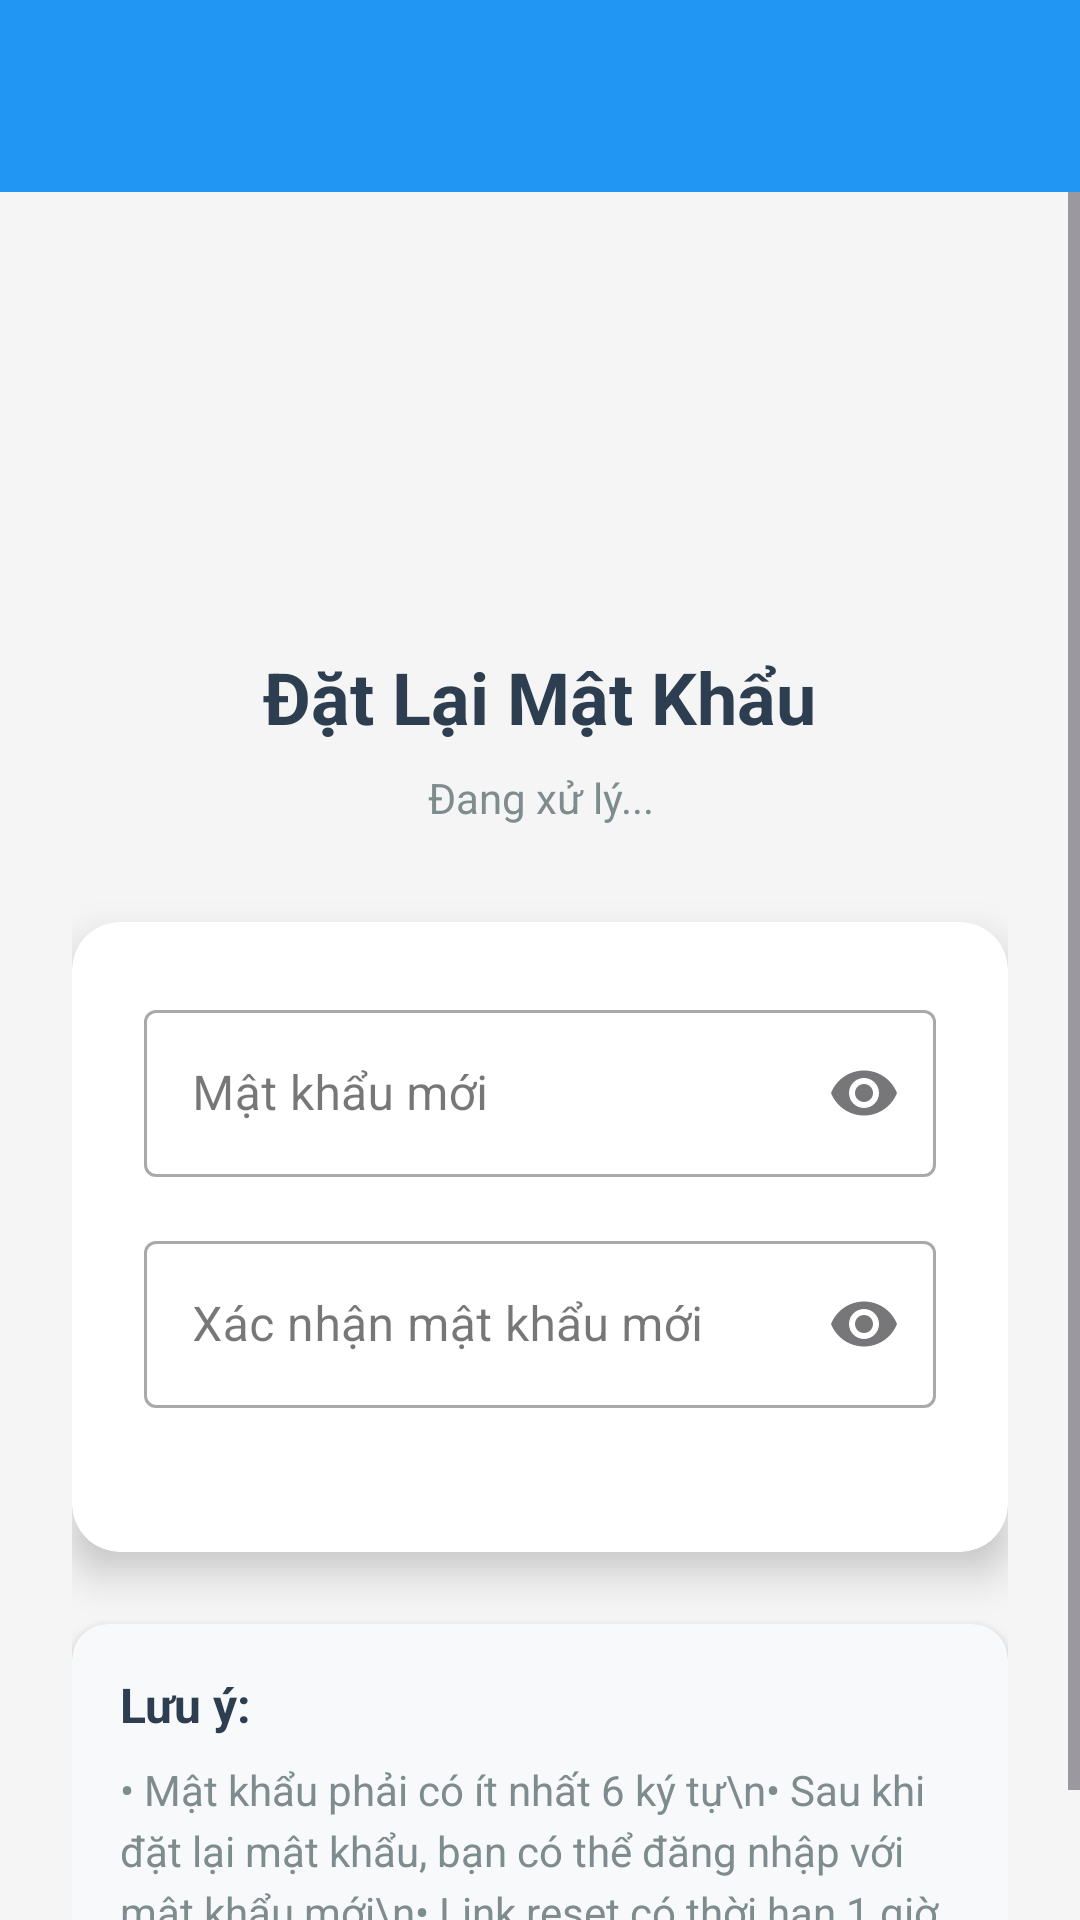

Produce the Android XML layout that renders to this screen, including the resource entries it uses.
<!-- AndroidManifest.xml: activity theme Theme.NguyenTuanThanh_705105110 -->
<!-- res/layout/activity_reset_password.xml -->
<?xml version="1.0" encoding="utf-8"?>
<LinearLayout xmlns:android="http://schemas.android.com/apk/res/android"
    xmlns:app="http://schemas.android.com/apk/res-auto"
    android:layout_width="match_parent"
    android:layout_height="match_parent"
    android:orientation="vertical"
    android:background="@color/colorBackground">

    
    <androidx.appcompat.widget.Toolbar
        android:id="@+id/toolbar"
        android:layout_width="match_parent"
        android:layout_height="?attr/actionBarSize"
        android:background="@color/colorPrimary"
        android:elevation="4dp"
        android:theme="@style/ThemeOverlay.AppCompat.Dark.ActionBar"
        app:popupTheme="@style/ThemeOverlay.AppCompat.Light" />

    
    <ScrollView
        android:layout_width="match_parent"
        android:layout_height="match_parent"
        android:fillViewport="true">

        <LinearLayout
            android:layout_width="match_parent"
            android:layout_height="wrap_content"
            android:orientation="vertical"
            android:padding="24dp"
            android:gravity="center_horizontal">

            
            <LinearLayout
                android:layout_width="match_parent"
                android:layout_height="wrap_content"
                android:orientation="vertical"
                android:gravity="center"
                android:layout_marginTop="32dp"
                android:layout_marginBottom="32dp">

                <ImageView
                    android:layout_width="80dp"
                    android:layout_height="80dp"
                    android:src="@drawable/ic_lock"
                    android:background="@drawable/circle_background"
                    android:padding="20dp"
                    android:layout_marginBottom="16dp" />

                <TextView
                    android:layout_width="wrap_content"
                    android:layout_height="wrap_content"
                    android:text="Đặt Lại Mật Khẩu"
                    android:textSize="24sp"
                    android:textStyle="bold"
                    android:textColor="@color/textPrimary"
                    android:layout_marginBottom="8dp" />

                <TextView
                    android:id="@+id/tv_status"
                    android:layout_width="wrap_content"
                    android:layout_height="wrap_content"
                    android:text="Đang xử lý..."
                    android:textSize="14sp"
                    android:textColor="@color/textSecondary"
                    android:gravity="center" />

            </LinearLayout>

            
            <androidx.cardview.widget.CardView
                android:layout_width="match_parent"
                android:layout_height="wrap_content"
                android:layout_marginBottom="24dp"
                app:cardCornerRadius="16dp"
                app:cardElevation="8dp"
                app:cardBackgroundColor="@color/white">

                <LinearLayout
                    android:layout_width="match_parent"
                    android:layout_height="wrap_content"
                    android:orientation="vertical"
                    android:padding="24dp">

                    
                    <com.google.android.material.textfield.TextInputLayout
                        android:id="@+id/password_input_layout"
                        android:layout_width="match_parent"
                        android:layout_height="wrap_content"
                        android:layout_marginBottom="16dp"
                        app:startIconDrawable="@drawable/ic_lock"
                        app:startIconTint="@color/colorPrimary"
                        app:endIconMode="password_toggle"
                        style="@style/Widget.MaterialComponents.TextInputLayout.OutlinedBox">

                        <com.google.android.material.textfield.TextInputEditText
                            android:id="@+id/et_new_password"
                            android:layout_width="match_parent"
                            android:layout_height="wrap_content"
                            android:hint="Mật khẩu mới"
                            android:inputType="textPassword"
                            android:selectAllOnFocus="true" />

                    </com.google.android.material.textfield.TextInputLayout>

                    
                    <com.google.android.material.textfield.TextInputLayout
                        android:id="@+id/confirm_password_input_layout"
                        android:layout_width="match_parent"
                        android:layout_height="wrap_content"
                        android:layout_marginBottom="24dp"
                        app:startIconDrawable="@drawable/ic_lock"
                        app:startIconTint="@color/colorPrimary"
                        app:endIconMode="password_toggle"
                        style="@style/Widget.MaterialComponents.TextInputLayout.OutlinedBox">

                        <com.google.android.material.textfield.TextInputEditText
                            android:id="@+id/et_confirm_password"
                            android:layout_width="match_parent"
                            android:layout_height="wrap_content"
                            android:hint="Xác nhận mật khẩu mới"
                            android:inputType="textPassword"
                            android:selectAllOnFocus="true" />

                    </com.google.android.material.textfield.TextInputLayout>

                    
                    <ProgressBar
                        android:id="@+id/progress_bar"
                        android:layout_width="wrap_content"
                        android:layout_height="wrap_content"
                        android:layout_gravity="center"
                        android:layout_marginBottom="16dp"
                        android:visibility="gone" />

                    
                    <com.google.android.material.button.MaterialButton
                        android:id="@+id/btn_reset_password"
                        android:layout_width="match_parent"
                        android:layout_height="56dp"
                        android:text="Đặt Lại Mật Khẩu"
                        android:textSize="16sp"
                        android:textStyle="bold"
                        android:visibility="gone"
                        app:cornerRadius="28dp"
                        app:backgroundTint="@color/colorPrimary" />

                    
                    <com.google.android.material.button.MaterialButton
                        android:id="@+id/btn_back_to_login"
                        android:layout_width="match_parent"
                        android:layout_height="56dp"
                        android:text="Về Màn Hình Đăng Nhập"
                        android:textSize="16sp"
                        android:textStyle="bold"
                        android:visibility="gone"
                        app:cornerRadius="28dp"
                        app:backgroundTint="@color/colorPrimary" />

                </LinearLayout>

            </androidx.cardview.widget.CardView>

            
            <androidx.cardview.widget.CardView
                android:layout_width="match_parent"
                android:layout_height="wrap_content"
                app:cardCornerRadius="12dp"
                app:cardElevation="4dp"
                app:cardBackgroundColor="@color/cardSecondary">

                <LinearLayout
                    android:layout_width="match_parent"
                    android:layout_height="wrap_content"
                    android:orientation="vertical"
                    android:padding="16dp">

                    <TextView
                        android:layout_width="wrap_content"
                        android:layout_height="wrap_content"
                        android:text="Lưu ý:"
                        android:textSize="16sp"
                        android:textStyle="bold"
                        android:textColor="@color/textPrimary"
                        android:layout_marginBottom="8dp" />

                    <TextView
                        android:layout_width="wrap_content"
                        android:layout_height="wrap_content"
                        android:text="• Mật khẩu phải có ít nhất 6 ký tự\n• Sau khi đặt lại mật khẩu, bạn có thể đăng nhập với mật khẩu mới\n• Link reset có thời hạn 1 giờ"
                        android:textSize="14sp"
                        android:textColor="@color/textSecondary"
                        android:lineSpacingExtra="4dp" />

                </LinearLayout>

            </androidx.cardview.widget.CardView>

        </LinearLayout>

    </ScrollView>

</LinearLayout>
<!-- resources referenced by this layout -->
<resources>
  <color name="cardSecondary">#F8F9FA</color>
  <color name="colorBackground">#F5F5F5</color>
  <color name="colorPrimary">#2196F3</color>
  <color name="textPrimary">#2C3E50</color>
  <color name="textSecondary">#7F8C8D</color>
  <color name="white">#FFFFFF</color>
  <style name="Theme.NguyenTuanThanh_705105110" parent="Base.Theme.NguyenTuanThanh_705105110" />
  <style name="Base.Theme.NguyenTuanThanh_705105110" parent="Theme.Material3.DayNight.NoActionBar">
          
          
      </style>
</resources>
